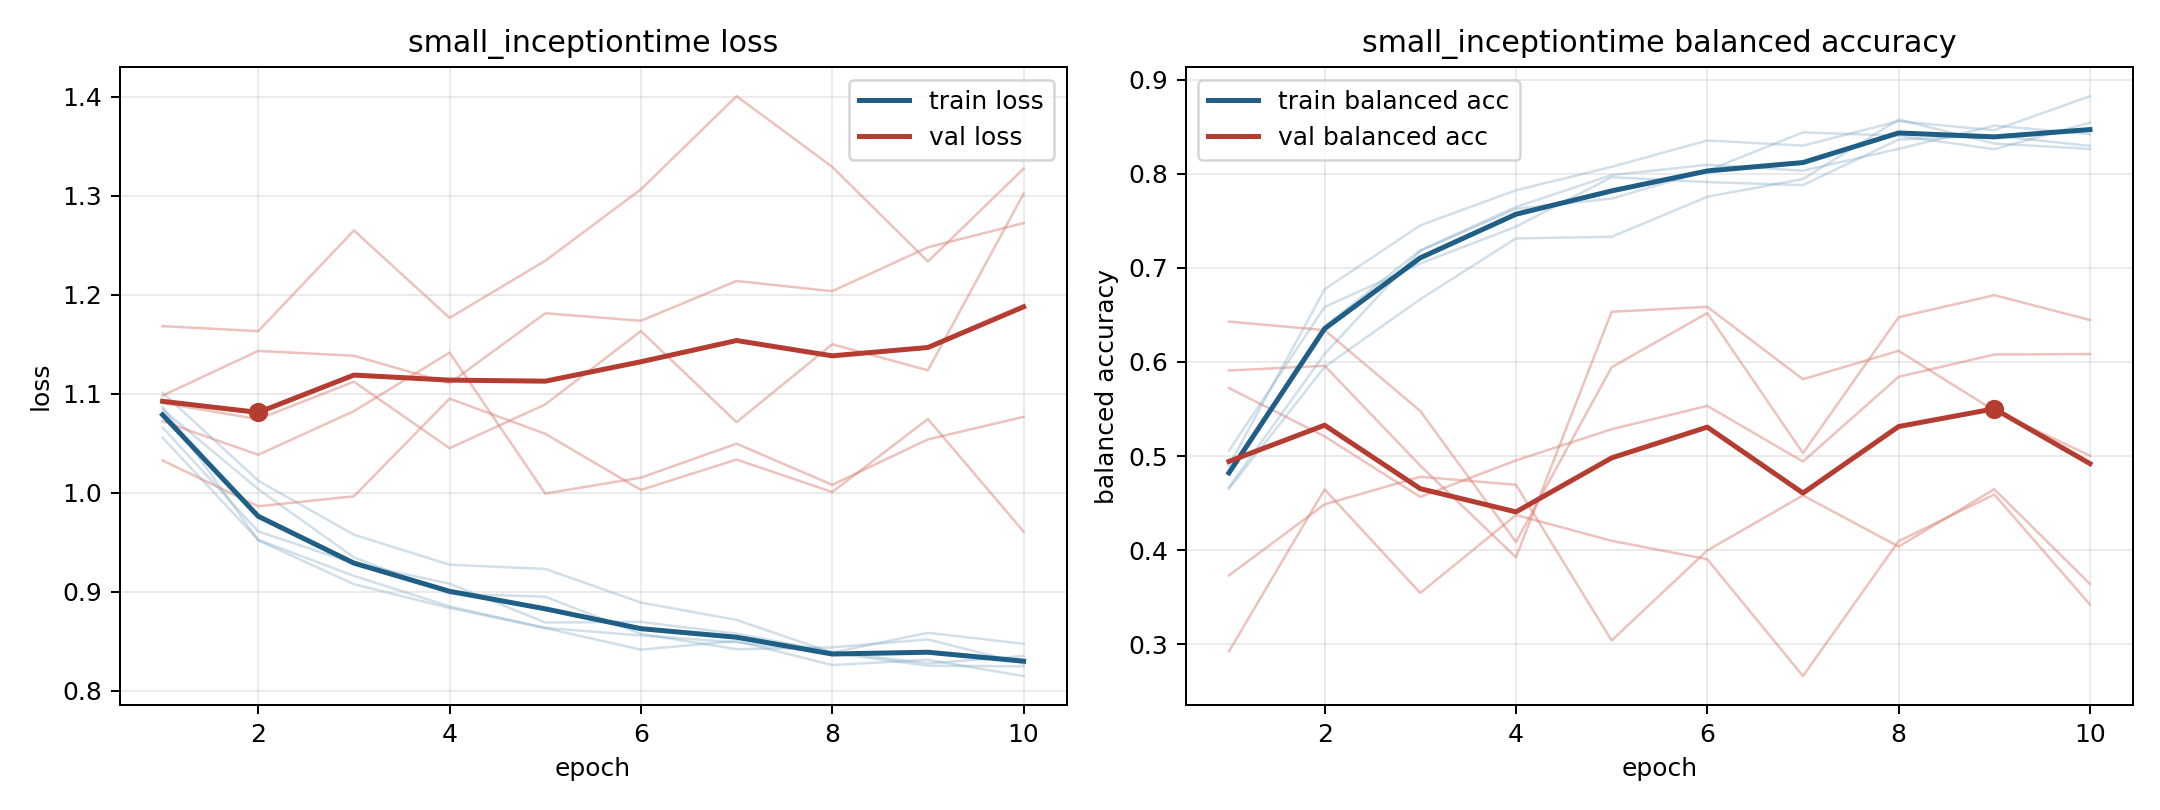

Data behind this chart, as committed beside it:
model, fold, epoch, train_loss, train_balanced_accuracy, val_loss, val_balanced_accuracy
small_inceptiontime, 1, 1, 1.087, 0.4898, 1.168, 0.2925
small_inceptiontime, 1, 2, 0.952, 0.6773, 1.163, 0.4646
small_inceptiontime, 1, 3, 0.9077, 0.7452, 1.265, 0.3546
small_inceptiontime, 1, 4, 0.8837, 0.7825, 1.177, 0.4374
small_inceptiontime, 1, 5, 0.8634, 0.8073, 1.234, 0.41
small_inceptiontime, 1, 6, 0.8416, 0.8354, 1.307, 0.3904
small_inceptiontime, 1, 7, 0.8504, 0.8299, 1.401, 0.2663
small_inceptiontime, 1, 8, 0.8261, 0.8558, 1.329, 0.4096
small_inceptiontime, 1, 9, 0.8313, 0.8462, 1.234, 0.4592
small_inceptiontime, 1, 10, 0.8149, 0.8824, 1.327, 0.3423
small_inceptiontime, 2, 1, 1.056, 0.4831, 1.098, 0.5723
small_inceptiontime, 2, 2, 0.9525, 0.6381, 1.143, 0.521
small_inceptiontime, 2, 3, 0.9161, 0.7186, 1.138, 0.4566
small_inceptiontime, 2, 4, 0.8853, 0.7647, 1.111, 0.4954
small_inceptiontime, 2, 5, 0.8636, 0.7986, 1.181, 0.5285
small_inceptiontime, 2, 6, 0.856, 0.8095, 1.174, 0.5534
small_inceptiontime, 2, 7, 0.8489, 0.8032, 1.214, 0.4942
small_inceptiontime, 2, 8, 0.8382, 0.8264, 1.204, 0.5843
small_inceptiontime, 2, 9, 0.8254, 0.8512, 1.248, 0.6079
small_inceptiontime, 2, 10, 0.8248, 0.8421, 1.272, 0.6084
small_inceptiontime, 3, 1, 1.084, 0.467, 1.072, 0.5909
small_inceptiontime, 3, 2, 1.004, 0.6085, 1.038, 0.596
small_inceptiontime, 3, 3, 0.9348, 0.7182, 1.083, 0.4898
small_inceptiontime, 3, 4, 0.8981, 0.7627, 1.142, 0.3925
small_inceptiontime, 3, 5, 0.8951, 0.7736, 0.9993, 0.6534
small_inceptiontime, 3, 6, 0.8576, 0.8032, 1.015, 0.6586
small_inceptiontime, 3, 7, 0.8421, 0.844, 1.05, 0.5817
small_inceptiontime, 3, 8, 0.8439, 0.8404, 1.008, 0.6119
small_inceptiontime, 3, 9, 0.8519, 0.826, 1.054, 0.5484
small_inceptiontime, 3, 10, 0.8275, 0.8543, 1.077, 0.5005
small_inceptiontime, 4, 1, 1.101, 0.4654, 1.033, 0.6429
small_inceptiontime, 4, 2, 1.012, 0.5947, 0.9864, 0.6339
small_inceptiontime, 4, 3, 0.9577, 0.6667, 0.9965, 0.5479
small_inceptiontime, 4, 4, 0.9274, 0.7313, 1.095, 0.4088
small_inceptiontime, 4, 5, 0.9232, 0.733, 1.06, 0.5944
small_inceptiontime, 4, 6, 0.8891, 0.7755, 1.003, 0.6519
small_inceptiontime, 4, 7, 0.8716, 0.7944, 1.034, 0.5032
small_inceptiontime, 4, 8, 0.8386, 0.8577, 1.001, 0.6475
small_inceptiontime, 4, 9, 0.8586, 0.8321, 1.075, 0.671
small_inceptiontime, 4, 10, 0.8476, 0.8263, 0.9609, 0.6446
small_inceptiontime, 5, 1, 1.066, 0.5057, 1.091, 0.3733
small_inceptiontime, 5, 2, 0.961, 0.6584, 1.074, 0.4488
small_inceptiontime, 5, 3, 0.9288, 0.7046, 1.112, 0.478
small_inceptiontime, 5, 4, 0.9082, 0.7438, 1.045, 0.4695
small_inceptiontime, 5, 5, 0.869, 0.7963, 1.089, 0.3041
small_inceptiontime, 5, 6, 0.8697, 0.7911, 1.163, 0.3998
small_inceptiontime, 5, 7, 0.8577, 0.7879, 1.071, 0.4582
small_inceptiontime, 5, 8, 0.8394, 0.8364, 1.15, 0.4039
small_inceptiontime, 5, 9, 0.8278, 0.8403, 1.124, 0.4648
small_inceptiontime, 5, 10, 0.8352, 0.8296, 1.302, 0.3642
